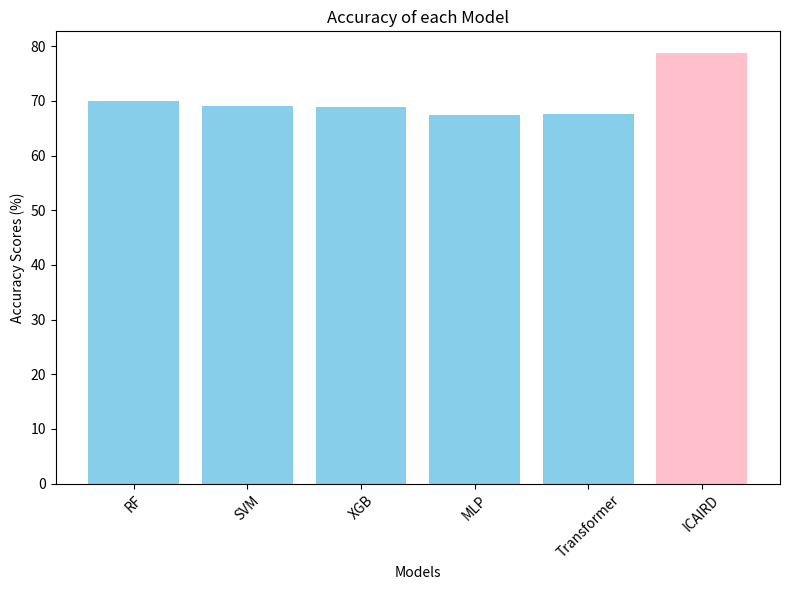
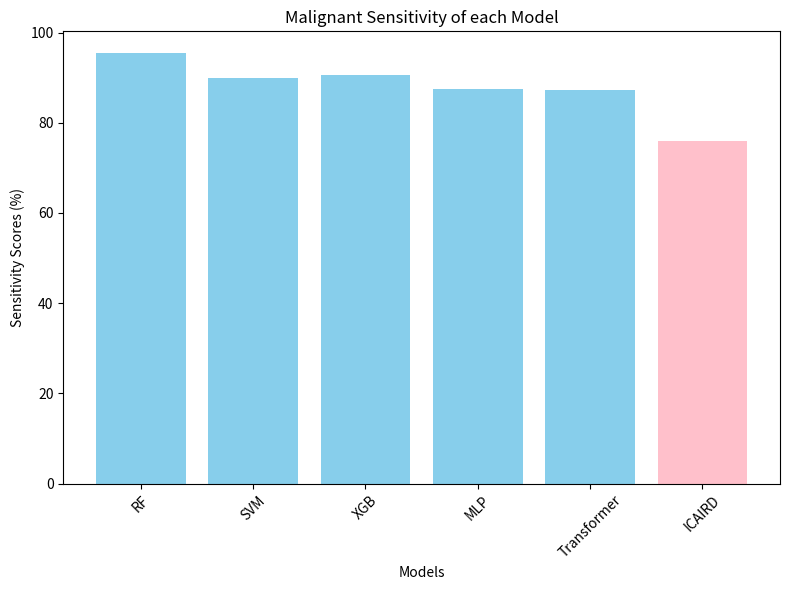

Write Python code to recreate these figures, in order.
import matplotlib.pyplot as plt
import numpy as np

# Models
models = ['RF', 'SVM', 'XGB', 'MLP', 'Transformer', 'ICAIRD']

# Accuracy scores
accuracy_scores = [69.9, 69.1, 68.9, 67.5, 67.7, 78.79]

# Sensitivity scores
sensitivity_scores = [95.5, 89.9, 90.5, 87.4, 87.3, 76.04]

colors_acc = ['skyblue'] * (len(models) - 1) + ['pink']
colors_sens = ['skyblue'] * (len(models) - 1) + ['pink']

# Bar chart for Accuracy
plt.figure(figsize=(8, 6))
plt.bar(models, accuracy_scores, color=colors_acc)
plt.xlabel('Models')
plt.ylabel('Accuracy Scores (%)')
plt.title('Accuracy of each Model')
plt.xticks(rotation=45)
plt.tight_layout()
plt.savefig('accuracy_scores.png')
plt.show()

# Bar chart for Sensitivity
plt.figure(figsize=(8, 6))
plt.bar(models, sensitivity_scores, color=colors_sens)
plt.xlabel('Models')
plt.ylabel('Sensitivity Scores (%)')
plt.title('Malignant Sensitivity of each Model')
plt.xticks(rotation=45)
plt.tight_layout()
plt.savefig('sensitivity_scores.png')
plt.show()
